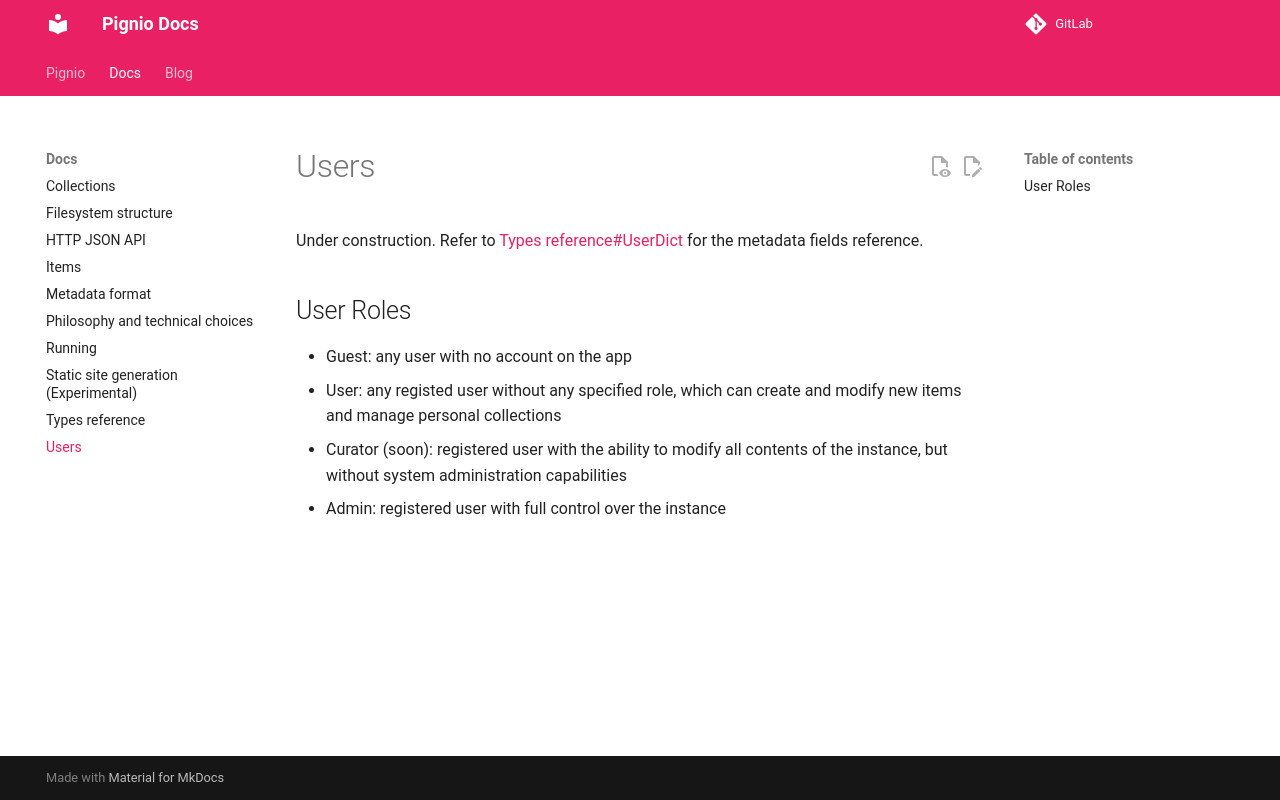

repository: octospacc/Pignio · page: docs/Users.html · generator: mkdocs

Under construction. Refer to [Types reference#UserDict](Types reference.md#_pignio.UserDict) for the metadata fields reference.

## User Roles

* Guest: any user with no account on the app
* User: any registed user without any specified role, which can create and modify new items and manage personal collections
* Curator (soon): registered user with the ability to modify all contents of the instance, but without system administration capabilities
* Admin: registered user with full control over the instance
